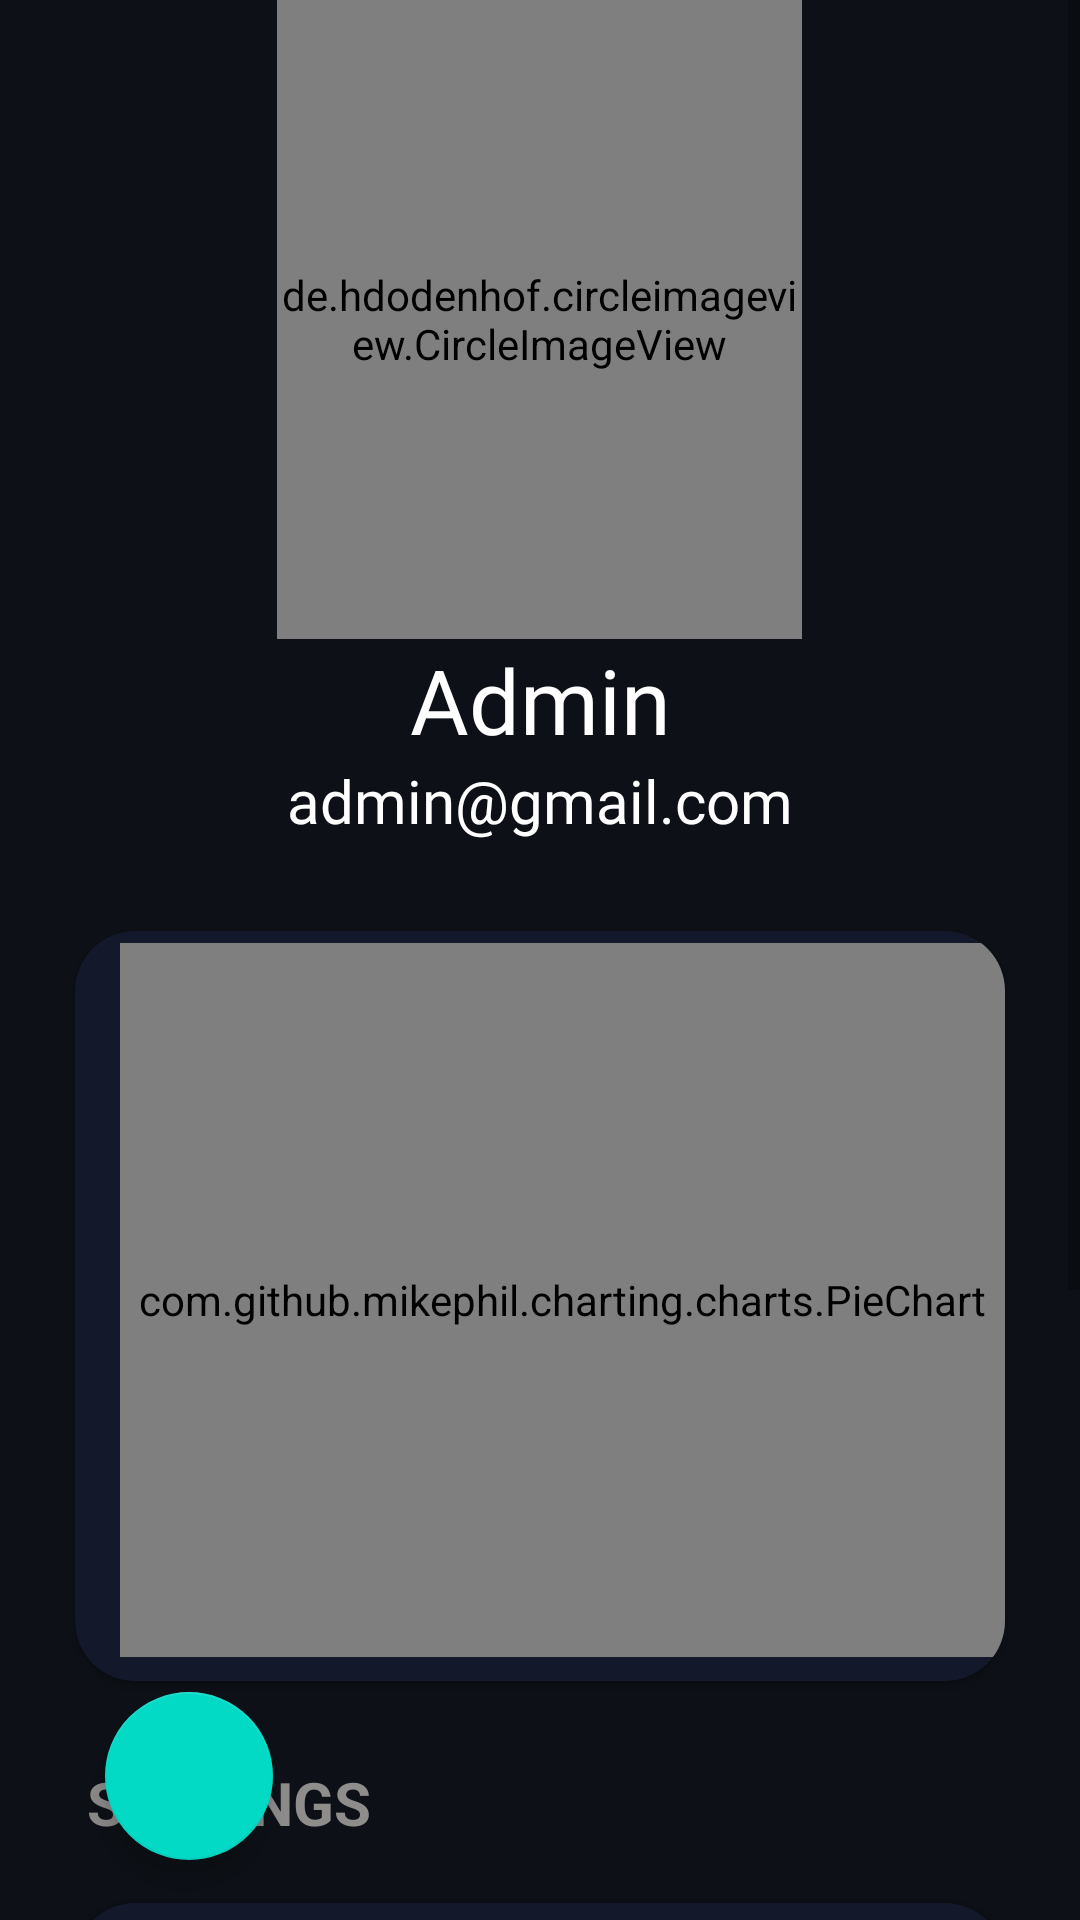

Android layout source for this screen:
<!-- AndroidManifest.xml: application theme Theme.CashSentry.Launcher -->
<!-- res/layout/fragment_profile.xml -->
<?xml version="1.0" encoding="utf-8"?>
<androidx.constraintlayout.widget.ConstraintLayout xmlns:android="http://schemas.android.com/apk/res/android"
    xmlns:tools="http://schemas.android.com/tools"
    xmlns:app="http://schemas.android.com/apk/res-auto"
    android:layout_width="match_parent"
    android:layout_height="match_parent"
    android:background="@color/perfectbg"
    tools:context=".ui.ProfileFragment">

    <ScrollView
        android:layout_width="match_parent"
        android:layout_height="match_parent">
        <androidx.appcompat.widget.LinearLayoutCompat
            android:layout_width="match_parent"
            android:layout_height="wrap_content"
            android:orientation="vertical">

            <de.hdodenhof.circleimageview.CircleImageView
                android:id="@+id/imgProfile"
                android:layout_width="175dp"
                android:layout_height="213dp"
                android:layout_centerInParent="true"
                android:scaleType="centerCrop"
                android:layout_gravity="center"
                android:src="@drawable/demo" />

            <TextView
                android:id="@+id/etUserName"
                android:layout_width="match_parent"
                android:layout_height="wrap_content"
                android:fontFamily="@font/montserrat_medium"
                android:gravity="center"
                android:hint="Admin"
                android:textColorHint="@color/white"
                android:textColor="@color/white"
                android:textSize="30dp" />

            <TextView
                android:id="@+id/etUserEmail"
                android:layout_width="match_parent"
                android:layout_height="wrap_content"
                android:fontFamily="@font/poppins_light"
                android:gravity="center"
                android:paddingBottom="10dp"
                android:hint="admin@gmail.com"
                android:textColorHint="@color/white"
                android:textColor="#8F8C8C"
                android:textSize="20dp" />

            <androidx.cardview.widget.CardView
                android:id="@+id/statsLayoutCardview"
                android:layout_width="match_parent"
                android:layout_height="250dp"
                android:layout_marginStart="25dp"
                android:layout_marginEnd="25dp"
                android:layout_marginTop="20dp"
                app:cardBackgroundColor="@color/blur"
                app:cardCornerRadius="20dp">

                <com.github.mikephil.charting.charts.PieChart
                    android:id="@+id/pie_chart"
                    android:layout_width="match_parent"
                    android:layout_height="match_parent"
                    android:layout_marginStart="15dp"
                    android:layout_marginTop="4dp"
                    android:layout_marginBottom="8dp"
                    app:layout_constraintTop_toTopOf="parent"
                    app:layout_constraintBottom_toBottomOf="parent"
                    app:layout_constraintStart_toStartOf="parent"
                    app:layout_constraintEnd_toEndOf="parent">

                </com.github.mikephil.charting.charts.PieChart>
            </androidx.cardview.widget.CardView>

            <TextView
                android:id="@+id/etSettings"
                android:layout_width="match_parent"
                android:layout_height="wrap_content"
                android:layout_marginStart="29dp"
                android:fontFamily="sans-serif"
                android:gravity="start"
                android:paddingTop="27dp"
                android:paddingBottom="10dp"
                android:text="SETTINGS"
                android:textColor="#8F8C8C"
                android:textSize="20dp"
                android:textStyle="bold" />

            <androidx.cardview.widget.CardView
                android:id="@+id/settingsLayoutCardview"
                android:layout_width="match_parent"
                android:layout_height="wrap_content"
                android:layout_marginStart="25dp"
                android:layout_marginEnd="25dp"
                android:layout_marginTop="10dp"
                app:cardBackgroundColor="@color/blur"
                android:layout_marginBottom="25dp"
                app:cardCornerRadius="20dp">

                <androidx.appcompat.widget.LinearLayoutCompat
                    android:layout_width="match_parent"
                    android:layout_height="match_parent"
                    android:orientation="vertical"
                    android:layout_marginTop="20dp"
                    android:layout_marginBottom="20dp"
                    android:layout_marginStart="8dp"
                    android:layout_marginEnd="8dp">

                    <LinearLayout
                        android:layout_width="match_parent"
                        android:layout_height="wrap_content"
                        android:layout_marginEnd="15dp"
                        android:layout_marginStart="15dp"
                        android:orientation="horizontal">
                        <TextView
                            android:id="@+id/setting0"
                            android:layout_width="match_parent"
                            android:layout_height="wrap_content"
                            android:fontFamily="@font/poppins_light"
                            android:paddingBottom="10dp"
                            android:text="Low Balance Alert"
                            android:textColor="#EDE4E4"
                            android:layout_weight="1"
                            android:textSize="20dp" />
                        <com.github.angads25.toggle.widget.LabeledSwitch
                            android:id="@+id/switchOnOff0"
                            android:layout_width="150dp"
                            android:layout_height="wrap_content"
                            android:textSize="14sp"
                            app:on="false"
                            android:layout_weight="1"
                            app:colorOn="#1A3BFA"
                            app:colorOff="#D7D5D7DF"
                            app:colorBorder="@color/perfectbg"/>
                    </LinearLayout>

                    <LinearLayout
                        android:layout_width="match_parent"
                        android:layout_height="wrap_content"
                        android:layout_marginEnd="15dp"
                        android:layout_marginStart="15dp"
                        android:orientation="horizontal">
                        <TextView
                            android:id="@+id/setting1"
                            android:layout_width="match_parent"
                            android:layout_height="wrap_content"
                            android:fontFamily="@font/poppins_light"
                            android:paddingBottom="10dp"
                            android:text="Deposit Balance Alert"
                            android:textColor="#EDE4E4"
                            android:layout_weight="1"
                            android:textSize="20dp" />
                        <com.github.angads25.toggle.widget.LabeledSwitch
                            android:id="@+id/switchOnOff1"
                            android:layout_width="150dp"
                            android:layout_height="wrap_content"
                            android:textSize="14sp"
                            app:on="false"
                            android:layout_weight="1"
                            app:colorOn="#1A3BFA"
                            app:colorOff="#D7D5D7DF"
                            app:colorBorder="@color/perfectbg"/>
                    </LinearLayout>
                    <LinearLayout
                        android:layout_width="match_parent"
                        android:layout_height="wrap_content"
                        android:layout_marginEnd="15dp"
                        android:layout_marginStart="15dp"
                        android:orientation="horizontal">
                        <TextView
                            android:id="@+id/setting2"
                            android:layout_width="match_parent"
                            android:layout_height="wrap_content"
                            android:fontFamily="@font/poppins_light"
                            android:text="Delete Blocked Cards"
                            android:textColor="#EDE4E4"
                            android:layout_weight="1"
                            android:textSize="20dp" />
                        <com.github.angads25.toggle.widget.LabeledSwitch
                            android:id="@+id/switchOnOff3"
                            android:layout_width="150dp"
                            android:layout_height="wrap_content"
                            android:textSize="14sp"
                            app:on="false"
                            android:layout_weight="1"
                            app:colorOn="#1A3BFA"
                            app:colorOff="#D7D5D7DF"
                            app:colorBorder="@color/perfectbg"/>
                    </LinearLayout>

                </androidx.appcompat.widget.LinearLayoutCompat>

            </androidx.cardview.widget.CardView>

        </androidx.appcompat.widget.LinearLayoutCompat>

    </ScrollView>

    <com.google.android.material.floatingactionbutton.FloatingActionButton
        android:id="@+id/btnEditProfile"
        android:layout_width="wrap_content"
        android:layout_height="wrap_content"
        android:layout_marginStart="35dp"
        android:layout_marginBottom="20dp"
        android:clickable="true"
        android:src="@drawable/stripe_ic_edit"
        android:contentDescription="Click to add your card"
        app:layout_constraintBottom_toBottomOf="parent"
        app:layout_constraintStart_toStartOf="parent" />

</androidx.constraintlayout.widget.ConstraintLayout>
<!-- resources referenced by this layout -->
<resources>
  <color name="blur">#FF14182B</color>
  <color name="perfectbg">#0D1117</color>
  <color name="white">#FFFFFFFF</color>
  <!-- drawable demo: jpeg bitmap (drawable, 291707 bytes) -->
  <style name="Theme.CashSentry.Launcher">
          <item name="android:windowBackground">@drawable/launcher_screen_with_logo</item>
          <item name="android:windowNoTitle">true</item>
          <item name="android:windowActionBar">false</item>
          <item name="android:windowFullscreen">true</item>
          <item name="android:windowContentOverlay">@null</item>
      </style>
  <!-- drawable launcher_screen_with_logo (drawable) -->
  <?xml version="1.0" encoding="utf-8"?>
  <layer-list xmlns:android="http://schemas.android.com/apk/res/android"
      android:opacity="opaque">
  
      
      <item android:drawable="@color/perfectbg" />
  
      <item>
          
          <bitmap
              android:gravity="center"
              android:src="@drawable/cashsentry_flash_logo" />
      </item>
  
  </layer-list>
  <!-- drawable cashsentry_flash_logo: png bitmap (drawable, 15506 bytes) -->
</resources>
